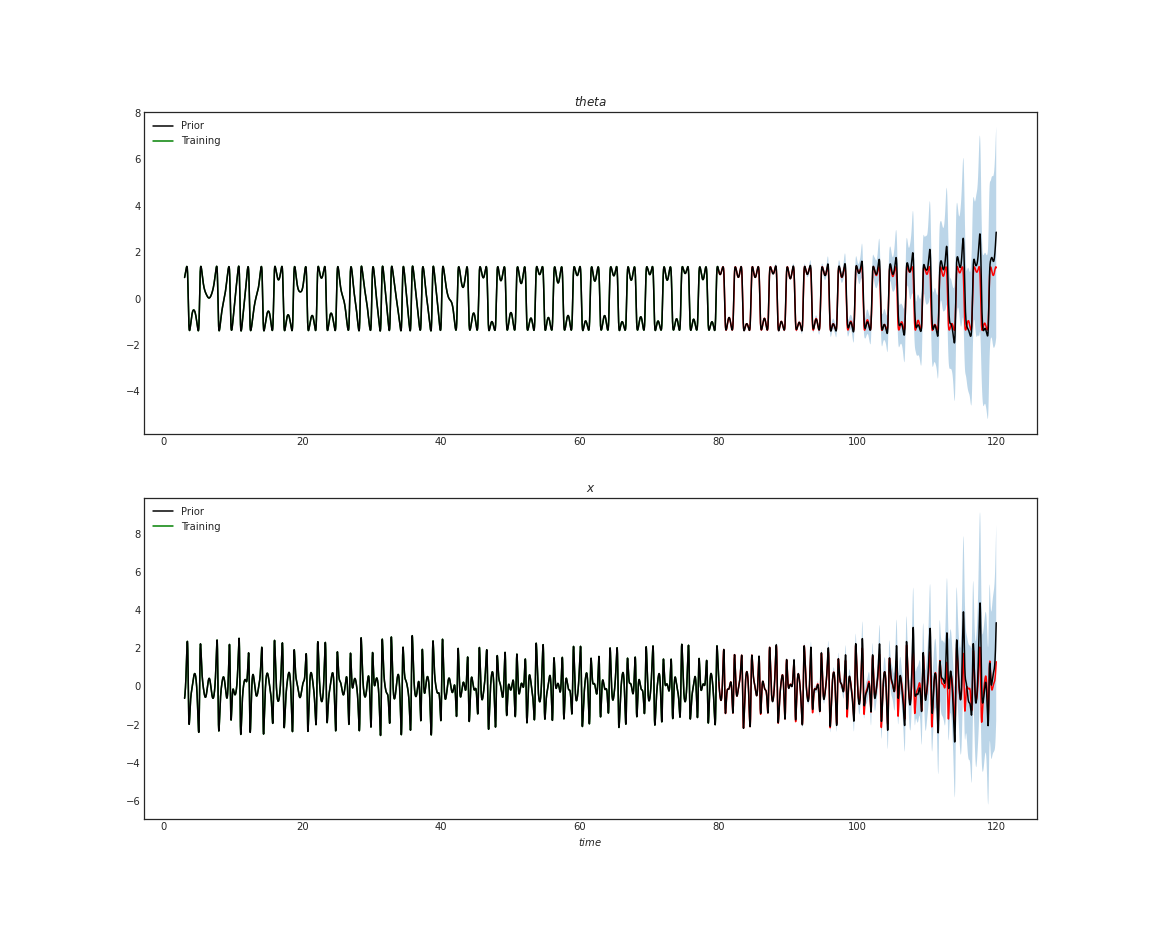

The table this chart was drawn from, first rows:
4.551270206243707706e-01, 5.921890533508289898e-09, -2.010550301138264162e-01, 6.029267790958397186e-09, 4.551338396067381442e-01, -2.010613103353605657e-01
4.652293107762595636e-01, 2.703643531284783329e-09, -1.767033588450337700e-01, 2.707793140083662848e-09, 4.652292966854200684e-01, -1.767041767456433710e-01
4.759460837169091074e-01, 1.785224412750708232e-09, -1.524235432695832670e-01, 1.809553435245174804e-09, 4.759421648712627850e-01, -1.524210608130759093e-01
4.872949144286026213e-01, 1.648970737741351421e-09, -1.282840402972800775e-01, 1.693592860769126453e-09, 4.872896037458707141e-01, -1.282797771369582895e-01
4.992928866388060549e-01, 1.649254954835655461e-09, -1.043479614149185608e-01, 1.689727508286591508e-09, 4.992879823418399088e-01, -1.043432611119949199e-01
5.119560319334724996e-01, 1.589285147937503005e-09, -8.067285991749938157e-02, 1.612079398122727760e-09, 5.119526741733988473e-01, -8.066876157194713404e-02
5.252990850649540411e-01, 1.471278210382465566e-09, -5.730972297316137137e-02, 1.480657413716539630e-09, 5.252978373015534386e-01, -5.730700359741566080e-02
5.393351403049073678e-01, 1.337866706316149155e-09, -3.430237151465777984e-02, 1.343323713748827466e-09, 5.393361792855110304e-01, -3.430132323446007797e-02
5.540756845121880270e-01, 1.242597136305434922e-09, -1.168598642872748818e-02, 1.253624798786472418e-09, 5.540787071104015249e-01, -1.168677668451088315e-02
5.695299180336919065e-01, 1.182002051799813578e-09, 1.051317401101973907e-02, 1.199282490355539956e-09, 5.695344624785666499e-01, 1.051077246223232516e-02
5.857050465479116674e-01, 1.164437435371823902e-09, 3.227945917804810744e-02, 1.188709614447429665e-09, 5.857102432144902782e-01, 3.227558313899857312e-02
6.026051095216408138e-01, 1.168075414178915615e-09, 5.360771721077639551e-02, 1.194166582658067235e-09, 6.026103119674149911e-01, 5.360297755410146914e-02
6.202317100737787525e-01, 1.163982688020937438e-09, 7.450540301524627429e-02, 1.184503201451729872e-09, 6.202360939048473520e-01, 7.450028469533341580e-02
6.385829581060187277e-01, 1.160231022376124109e-09, 9.499278456098772527e-02, 1.175521941271722206e-09, 6.385858656759881846e-01, 9.498777640785327492e-02
6.576532607866965030e-01, 1.148350747834215234e-09, 1.151037213820583632e-01, 1.159151036639809498e-09, 6.576544385845349838e-01, 1.150995834395609346e-01
6.774336240501287465e-01, 1.126977622342551420e-09, 1.348874157627567016e-01, 1.135163113880548515e-09, 6.774328396383044737e-01, 1.348845760714819098e-01
6.979106526297119695e-01, 1.103785507447341750e-09, 1.544083544849455258e-01, 1.113335241037998238e-09, 6.979079949252978698e-01, 1.544071908188734965e-01
7.190666570003726443e-01, 1.085595613411883185e-09, 1.737475006522476995e-01, 1.097987517945580074e-09, 7.190624205806879221e-01, 1.737481812091926647e-01
7.408792087525768455e-01, 1.071214228440098757e-09, 1.930026447862783490e-01, 1.086959894686583319e-09, 7.408739274253328677e-01, 1.930052668403944016e-01
7.633210338159710506e-01, 1.063426680056168059e-09, 2.122892725174972406e-01, 1.080593431774172821e-09, 7.633153461307398135e-01, 2.122936508427545332e-01
7.863596964620032104e-01, 1.076386979556432287e-09, 2.317406526373106124e-01, 1.096509589055199065e-09, 7.863542804413513609e-01, 2.317463715797963009e-01
8.099572645589139253e-01, 1.071271071858959566e-09, 2.515077822414231168e-01, 1.086618834173418471e-09, 8.099528964914164408e-01, 2.515144500270368177e-01
8.340706738553718136e-01, 1.082071321442513088e-09, 2.717600192069573595e-01, 1.096054841704312601e-09, 8.340677565036299645e-01, 2.717667898893946776e-01
8.586507262011311425e-01, 1.081957634604791472e-09, 2.926835650408451950e-01, 1.091393681357726344e-09, 8.586497050480136339e-01, 2.926897833179628594e-01
8.836428059013131664e-01, 1.093496848633535499e-09, 3.144816679114128544e-01, 1.103330799318496027e-09, 8.836438154557212377e-01, 3.144865712519829271e-01
9.089864649868391044e-01, 1.099067503681894685e-09, 3.373729661342932395e-01, 1.110606756932679453e-09, 9.089894027961037404e-01, 3.373759041534630798e-01
9.346156187468741550e-01, 1.091791546067711259e-09, 3.615900772099122640e-01, 1.102989738805331179e-09, 9.346201079025222569e-01, 3.615905464463334273e-01
9.604585465778351372e-01, 1.096964297184044788e-09, 3.873773903183168610e-01, 1.112198372660782077e-09, 9.604640541399789289e-01, 3.873751665478755157e-01
9.864381381065492338e-01, 1.084970335804414297e-09, 4.149883478086627275e-01, 1.098783325809631386e-09, 9.864440748226976918e-01, 4.149836542012581564e-01
1.012472541381534974e+00, 1.094008439403282771e-09, 4.446827940759628395e-01, 1.109242514880020061e-09, 1.012478004311384350e+00, 4.446758080628577248e-01
1.038474640623485712e+00, 1.104069724541645790e-09, 4.767217765993616019e-01, 1.119246956599522271e-09, 1.038479019782946322e+00, 4.767133392869114528e-01
1.064353410729837579e+00, 1.122714365927990819e-09, 5.113642416447974348e-01, 1.138346345336753764e-09, 1.064356013456023264e+00, 5.113551412224561776e-01
1.090013451374615805e+00, 1.133969362862430806e-09, 5.488603464941644861e-01, 1.147100231841318199e-09, 1.090013966727227279e+00, 5.488517812332038837e-01
1.115356011556085658e+00, 1.149032868860544930e-09, 5.894461438131320952e-01, 1.161538460231963434e-09, 1.115354288362069735e+00, 5.894391778999441556e-01
1.140278667452067074e+00, 1.153125595018523107e-09, 6.333355646448981524e-01, 1.163812196986395755e-09, 1.140275068825566951e+00, 6.333314351918030161e-01
1.164676260467285784e+00, 1.163698470926633398e-09, 6.807134454478541707e-01, 1.175749314947165438e-09, 1.164671192375172248e+00, 6.807128142425616923e-01
1.188440136209018894e+00, 1.168814378624106119e-09, 7.317257448313452262e-01, 1.182002091021854320e-09, 1.188434238138535548e+00, 7.317288327623786559e-01
1.211457836806576704e+00, 1.177625108547531361e-09, 7.864696706555684980e-01, 1.192802340605407842e-09, 1.211452091655831786e+00, 7.864764915418477331e-01
1.233612894407909444e+00, 1.182741016245004083e-09, 8.449837646863327389e-01, 1.196895066763386020e-09, 1.233608180015573375e+00, 8.449936368527121155e-01
1.254783326070001204e+00, 1.202295152333122040e-09, 9.072359849336266713e-01, 1.217813444904163369e-09, 1.254780237641446972e+00, 9.072474770854392911e-01
1.274839216179816326e+00, 1.216278633372880811e-09, 9.731104561951717802e-01, 1.229750562864933052e-09, 1.274838507059690151e+00, 9.731222825608768501e-01
1.293641664293835536e+00, 1.241176050833914722e-09, 1.042396219830928672e+00, 1.255898535540904739e-09, 1.293643280870576007e+00, 1.042406310857060925e+00
1.311038081202586580e+00, 1.259536475125955711e-09, 1.114771524432461636e+00, 1.273974742738641688e-09, 1.311041699217625922e+00, 1.114778019121488661e+00
1.326858576917569588e+00, 1.274031546935461755e-09, 1.189789938693316396e+00, 1.288526657967008540e-09, 1.326863733208620166e+00, 1.189791654097465123e+00
1.340911556970442398e+00, 1.285172857032180125e-09, 1.266866143851176796e+00, 1.300009028576891759e-09, 1.340917311376822019e+00, 1.266862356159652814e+00
1.352977283995527635e+00, 1.293813056699022944e-09, 1.345260106296231939e+00, 1.308535541406012961e-09, 1.352982586350696792e+00, 1.345250983698584202e+00
1.362801522933012599e+00, 1.303249064229917074e-09, 1.424062230408841279e+00, 1.317175741072855779e-09, 1.362805396085924770e+00, 1.424048968930093473e+00
1.370088243454196553e+00, 1.320188403050437863e-09, 1.502178837947762080e+00, 1.334001393055654951e-09, 1.370090052677732206e+00, 1.502163667648835688e+00
1.374492456155745002e+00, 1.353043899151984895e-09, 1.578319445418787881e+00, 1.369926433775685617e-09, 1.374491696858872736e+00, 1.578304876676412061e+00
1.375611534479022957e+00, 1.369187430108454371e-09, 1.650984257021436363e+00, 1.384250975328609237e-09, 1.375608592866771618e+00, 1.650973476405696250e+00
1.372979496857790194e+00, 1.393004822611132930e-09, 1.718458169001379154e+00, 1.408352584925591835e-09, 1.372974910680860416e+00, 1.718453521423593866e+00
1.366059819409092491e+00, 1.414434791521657551e-09, 1.778806359584921948e+00, 1.431317326145358273e-09, 1.366054752442520615e+00, 1.778809551807133404e+00
1.354242982523731209e+00, 1.419891759732295121e-09, 1.829880623680941287e+00, 1.433704749737512210e-09, 1.354238423781585432e+00, 1.829891419680074183e+00
1.336845312516796724e+00, 1.445300767963076303e-09, 1.869332889420772359e+00, 1.462126459167916217e-09, 1.336842216429668939e+00, 1.869349485907804587e+00
1.313114177252687309e+00, 1.464741217213472644e-09, 1.894644443428495695e+00, 1.481907968931477406e-09, 1.313113229658533498e+00, 1.894663573162021386e+00
1.282239703934408670e+00, 1.487990175527543123e-09, 1.903172127797805091e+00, 1.504986396988965460e-09, 1.282240969098993544e+00, 1.903189452199734788e+00
1.243374694722370943e+00, 1.513683400852628345e-09, 1.892215706347801119e+00, 1.531361743340380379e-09, 1.243377552593442292e+00, 1.892226722781597870e+00
1.195664701236609728e+00, 1.530793269929731558e-09, 1.859110036505428498e+00, 1.547277900621406623e-09, 1.195668228586213022e+00, 1.859111509735976941e+00
1.138290087029661946e+00, 1.548528416614303658e-09, 1.801344997710638829e+00, 1.565013047305978724e-09, 1.138293458126549362e+00, 1.801336170731577591e+00
1.070520660148631675e+00, 1.565922502785710911e-09, 1.716713503534203600e+00, 1.583089254503715673e-09, 1.070522910080643708e+00, 1.716695953043830825e+00
9.917795022638383751e-01, 1.585874542805854524e-09, 1.603480989830323278e+00, 1.604917127346265950e-09, 9.917802865373966936e-01, 1.603459074039106591e+00
... 11,939 more rows
